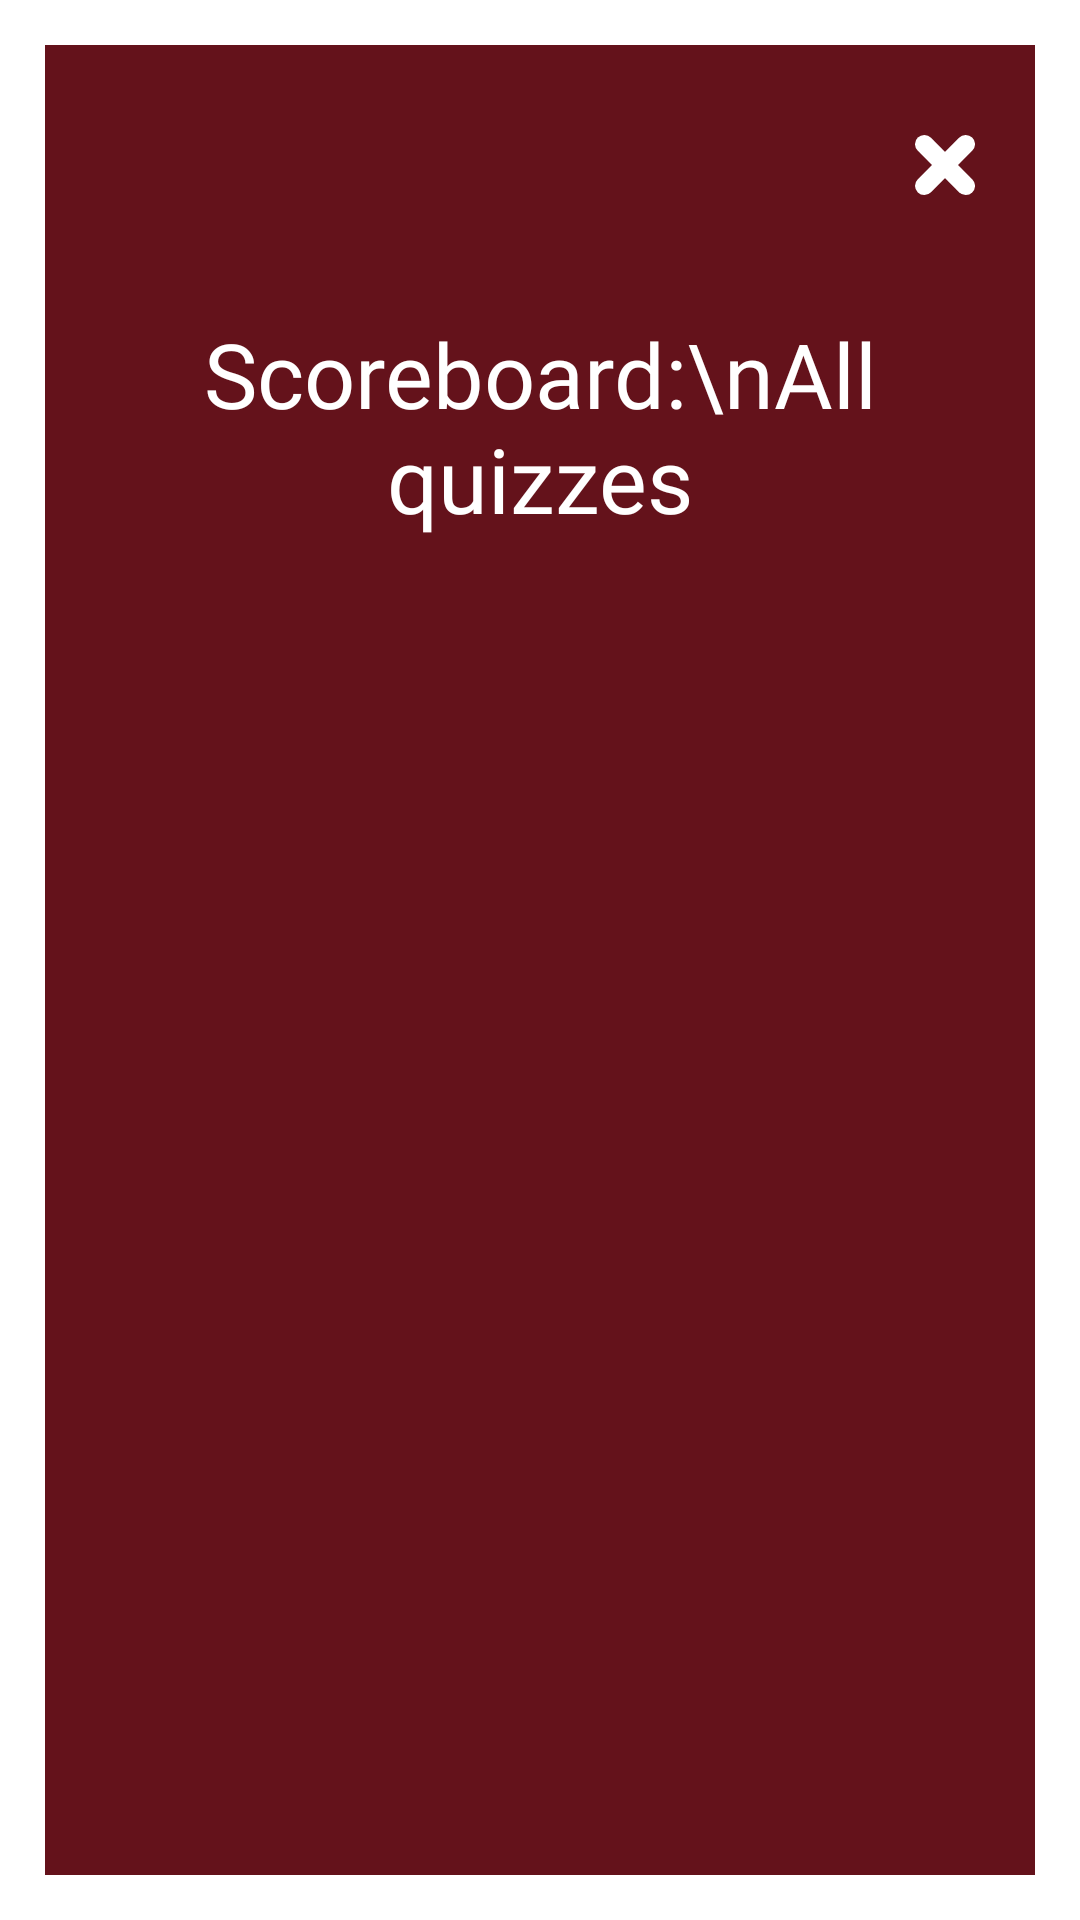

Produce the Android XML layout that renders to this screen, including the resource entries it uses.
<!-- AndroidManifest.xml: application theme AppTheme -->
<!-- res/layout/activity_scoreboard_all.xml -->
<?xml version="1.0" encoding="utf-8"?>
<androidx.constraintlayout.widget.ConstraintLayout xmlns:android="http://schemas.android.com/apk/res/android"
    xmlns:app="http://schemas.android.com/apk/res-auto"
    xmlns:tools="http://schemas.android.com/tools"
    android:layout_width="match_parent"
    android:layout_height="match_parent"
    tools:context=".ScoreboardAll">

    <RelativeLayout
        android:layout_width="match_parent"
        android:layout_height="match_parent"

        android:layout_margin="15dp"
        android:background="@color/brown">

        <TextView
            android:id="@+id/scoreboard_title"
            android:layout_width="255dp"
            android:layout_height="128dp"
            android:layout_alignParentTop="true"
            android:layout_marginTop="63dp"
            android:layout_alignParentLeft="true"
            android:layout_alignParentRight="true"
            android:fontFamily="@font/futara"
            android:gravity="center"
            android:text="Scoreboard:\nAll quizzes"
            android:textAlignment="center"
            android:textColor="@color/white"
            android:textSize="30sp" />

        <ImageView
            android:id="@+id/scoreboard_close_button"
            android:layout_width="20dp"
            android:layout_height="20dp"

            android:layout_alignParentTop="true"
            android:layout_alignParentRight="true"
            android:layout_marginTop="30dp"
            android:layout_marginRight="20dp"
            android:background="@drawable/ic_close_button" />

        <androidx.recyclerview.widget.RecyclerView
            android:padding="15dp"
            android:id="@+id/sb_all_recycler_view"
            android:layout_width="match_parent"
            android:layout_height="490dp"
            android:layout_below="@+id/scoreboard_title"
            android:layout_alignParentLeft="true"
            android:layout_alignParentRight="true"
            android:layout_alignParentBottom="true"
            android:layout_marginTop="22dp"
            android:layout_marginBottom="2dp" />

    </RelativeLayout>
</androidx.constraintlayout.widget.ConstraintLayout>
<!-- resources referenced by this layout -->
<resources>
  <color name="brown">#64121b</color>
  <color name="white">#ffffff</color>
  <!-- drawable ic_close_button (drawable) -->
  <vector android:height="24dp" android:viewportHeight="35.91"
      android:viewportWidth="35.07" android:width="24dp" xmlns:android="http://schemas.android.com/apk/res/android">
      <path android:fillColor="#00000000"
          android:pathData="M5.44,5.44L29.64,30.47"
          android:strokeColor="#fff" android:strokeLineCap="round" android:strokeWidth="10.88"/>
      <path android:fillColor="#00000000"
          android:pathData="M29.64,5.44L5.44,30.47"
          android:strokeColor="#fff" android:strokeLineCap="round" android:strokeWidth="10.88"/>
  </vector>
  <style name="AppTheme" parent="Theme.MaterialComponents.Light.NoActionBar">
          
          <item name="colorPrimary">@color/colorPrimary</item>
          <item name="colorPrimaryDark">@color/colorPrimaryDark</item>
          <item name="colorAccent">@color/colorAccent</item>
      </style>
  <color name="colorPrimary">#008577</color>
  <color name="colorPrimaryDark">#64121b</color>
  <color name="colorAccent">#D81B60</color>
</resources>
